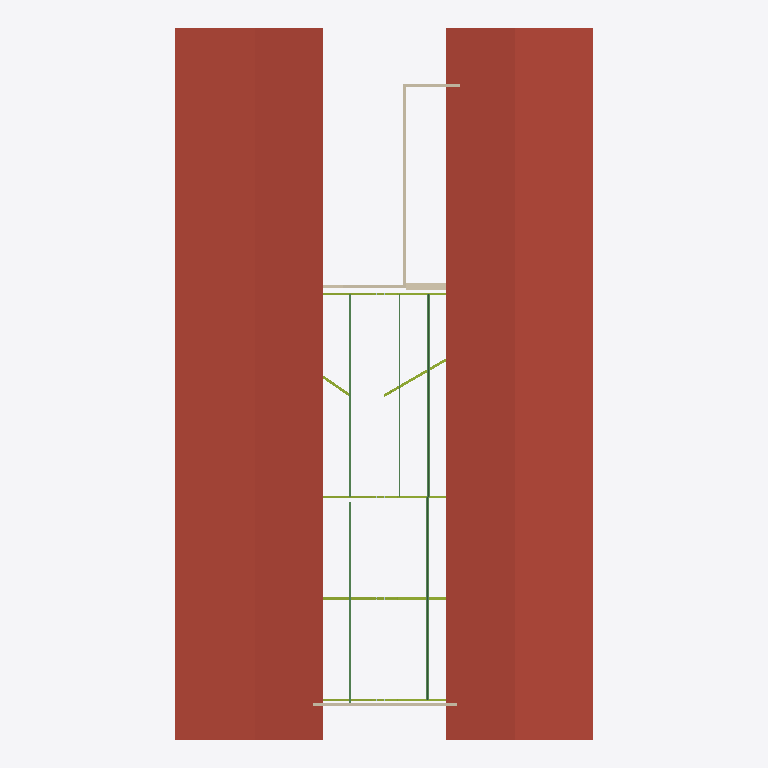
Plan cut of the same IFC building model at storey 'Roof' (level 8.00 m, cut at 9.40 m), seen from above with north up, elements coloured by IFC class (only those large enough to see are counted): 10 members (olive), 5 beams (green), 5 walls (beige), 1 roof (red-brown). Cut surfaces are drawn darker.
Extent 26.0 m × 44.2 m × 11.0 m (x, y, z). Storeys (5): First Level at -3.00 m; Foundation at 0.00 m; Level 5 at 1.88 m; Ground Level at 4.00 m; Roof at 8.00 m. Elements (465): 132 IfcBuildingElementProxy, 132 IfcMechanicalFastener, 92 IfcPlate, 37 IfcBeam, 36 IfcMember, 19 IfcColumn, 7 IfcWallStandardCase, 6 IfcWindow, 2 IfcDoor, 1 IfcRoof, 1 IfcSlab.

HEADER;
FILE_DESCRIPTION(('ViewDefinition [CoordinationView_V2.0]'),'2;1');
FILE_NAME('0001','2026-05-24T17:07:58',(''),(''),'The EXPRESS Data Manager Version 5.02.0100.07 : ','22.0.2.392 - Exporter 22.0.2.392 - Alternate UI ','');
FILE_SCHEMA(('IFC2X3'));
ENDSEC;
DATA;
#119=IFCPROJECT('2Zyc4tFxzEe8PPMZwixTQx',#41,'0001',$,$,'Project Name','Project Status',(#111),#106);
#168=IFCSITE('2Zyc4tFxzEe8PPMZwixTQv',#41,'Default',$,$,#167,$,$,.ELEMENT.,(42,21,31,181945),(-71,-3,-24,-263305),0.662000000000001,$,$);
#129=IFCBUILDING('2Zyc4tFxzEe8PPMZwixTQw',#41,'',$,$,#32,$,'',.ELEMENT.,$,$,#125);
#140=IFCBUILDINGSTOREY('2Zyc4tFxzEe8PPMZvJ5tlK',#41,'First Level',$,'Level:8mm Head',#138,$,'First Level',.ELEMENT.,-3.0);
#144=IFCBUILDINGSTOREY('2Zyc4tFxzEe8PPMZvJ4YXy',#41,'Foundation',$,'Level:8mm Head',#143,$,'Foundation',.ELEMENT.,0.0);
#150=IFCBUILDINGSTOREY('2Zyc4tFxzEe8PPMZvJ5$IC',#41,'Level 5',$,'Level:8mm Head',#149,$,'Level 5',.ELEMENT.,1.88023086065279);
#156=IFCBUILDINGSTOREY('2Zyc4tFxzEe8PPMZvJ4Ylz',#41,'Ground Level',$,'Level:8mm Head',#155,$,'Ground Level',.ELEMENT.,4.0);
#162=IFCBUILDINGSTOREY('2Zyc4tFxzEe8PPMZvJ5tm6',#41,'Roof',$,'Level:8mm Head',#161,$,'Roof',.ELEMENT.,8.00000000000011);
#5950=IFCROOF('1EU_ZpQoD5Yg$V9SfnmBir',#41,'Basic Roof:Steel Bar Joist - Steel Deck - EPDM Membrane:373963',$,'Basic Roof:Steel Bar Joist - Steel Deck - EPDM Membrane',#5946,$,'373963',.NOTDEFINED.);
#4433=IFCBEAM('05xrTOtF58evAknEgmE5RG',#41,'UB-Universal Beams:UB305x165x40:370331',$,'UB-Universal Beams:UB305x165x40',#4278,#4431,'370331');
#5543=IFCBEAM('05xrTOtF58evAknEgmE5T9',#41,'UB-Universal Beams:UB305x165x40:370434',$,'UB-Universal Beams:UB305x165x40',#5388,#5541,'370434');
#36791=IFCWALLSTANDARDCASE('2oUdE2FLfAPgAFlMrlJpCG',#41,'Basic Wall:Generic - 200mm:427878',$,'Basic Wall:Generic - 200mm',#36771,#36789,'427878');
#36541=IFCWALLSTANDARDCASE('2oUdE2FLfAPgAFlMrlJp9b',#41,'Basic Wall:Generic - 200mm:427539',$,'Basic Wall:Generic - 200mm',#36499,#36539,'427539');
#711=IFCBEAM('1PJpJsmfLDHvU08p2OHVNt',#41,'UB-Universal Beams:UB305x165x40:365081',$,'UB-Universal Beams:UB305x165x40',#548,#709,'365081');
#2028=IFCBEAM('1PJpJsmfLDHvU08p2OHVHR',#41,'UB-Universal Beams:UB305x165x40:365493',$,'UB-Universal Beams:UB305x165x40',#1873,#2026,'365493');
#6233=IFCWALLSTANDARDCASE('0q$E$M9nn5Swlp9Ait1In2',#41,'Basic Wall:Exterior - Block on Mtl. Stud:379258',$,'Basic Wall:Exterior - Block on Mtl. Stud',#6206,#6231,'379258');
#36689=IFCWALLSTANDARDCASE('2oUdE2FLfAPgAFlMrlJpDq',#41,'Basic Wall:Generic - 200mm:427778',$,'Basic Wall:Generic - 200mm',#36661,#36687,'427778');
#4618=IFCBEAM('05xrTOtF58evAknEgmE5RM',#41,'UB-Universal Beams:UB305x165x40:370333',$,'UB-Universal Beams:UB305x165x40',#4463,#4616,'370333');
#49320=IFCMEMBER('00amcqR0X89fiOUwMvgRDQ',#41,'UB-Universal Beams:UB305x165x40:357666','BP{EC355D48-15B5-467A-A933-09CFE06E7338}','UB305x165x40',#49360,#49330,'357666');
#48252=IFCMEMBER('00amcqR0X89fiOUwMvgRAO',#41,'UB-Universal Beams:UB305x165x40:357600','BP{EC355D48-15B5-467A-A933-09CFE06E7338}','UB305x165x40',#48311,#48262,'357600');
#48544=IFCMEMBER('00amcqR0X89fiOUwMvgRAQ',#41,'UB-Universal Beams:UB305x165x40:357602','BP{EC355D48-15B5-467A-A933-09CFE06E7338}','UB305x165x40',#48603,#48554,'357602');
#36855=IFCWALLSTANDARDCASE('2oUdE2FLfAPgAFlMrlJpFk',#41,'Basic Wall:Generic - 200mm:427928',$,'Basic Wall:Generic - 200mm',#36827,#36853,'427928');
#47429=IFCMEMBER('0BZnA$hBv3vRZ7czl_vclE',#41,'UB-Universal Beams:UB305x165x40:357088','BP{EC355D48-15B5-467A-A933-09CFE06E7338}','UB305x165x40',#47488,#47439,'357088');
#49139=IFCMEMBER('00amcqR0X89fiOUwMvgRDu',#41,'UB-Universal Beams:UB305x165x40:357632','BP{EC355D48-15B5-467A-A933-09CFE06E7338}','UB305x165x40',#49197,#49149,'357632');
#49992=IFCMEMBER('00amcqR0X89fiOUwMvgRCw',#41,'UB-Universal Beams:UB305x165x40:357698','BP{EC355D48-15B5-467A-A933-09CFE06E7338}','UB305x165x40',#50050,#50002,'357698');
#50071=IFCMEMBER('00amcqR0X89fiOUwMvgRCy',#41,'UB-Universal Beams:UB305x165x40:357700','BP{EC355D48-15B5-467A-A933-09CFE06E7338}','UB305x165x40',#50129,#50081,'357700');
#47290=IFCMEMBER('0BZnA$hBv3vRZ7czl_vccT',#41,'UB-Universal Beams:UB305x165x40:356531','BP{EC355D48-15B5-467A-A933-09CFE06E7338}','UB305x165x40',#47349,#47300,'356531');
#48734=IFCMEMBER('00amcqR0X89fiOUwMvgRDw',#41,'UB-Universal Beams:UB305x165x40:357634','BP{EC355D48-15B5-467A-A933-09CFE06E7338}','UB305x165x40',#48792,#48744,'357634');
#49605=IFCMEMBER('00amcqR0X89fiOUwMvgRDO',#41,'UB-Universal Beams:UB305x165x40:357664','BP{EC355D48-15B5-467A-A933-09CFE06E7338}','UB305x165x40',#49645,#49615,'357664');
ENDSEC;
